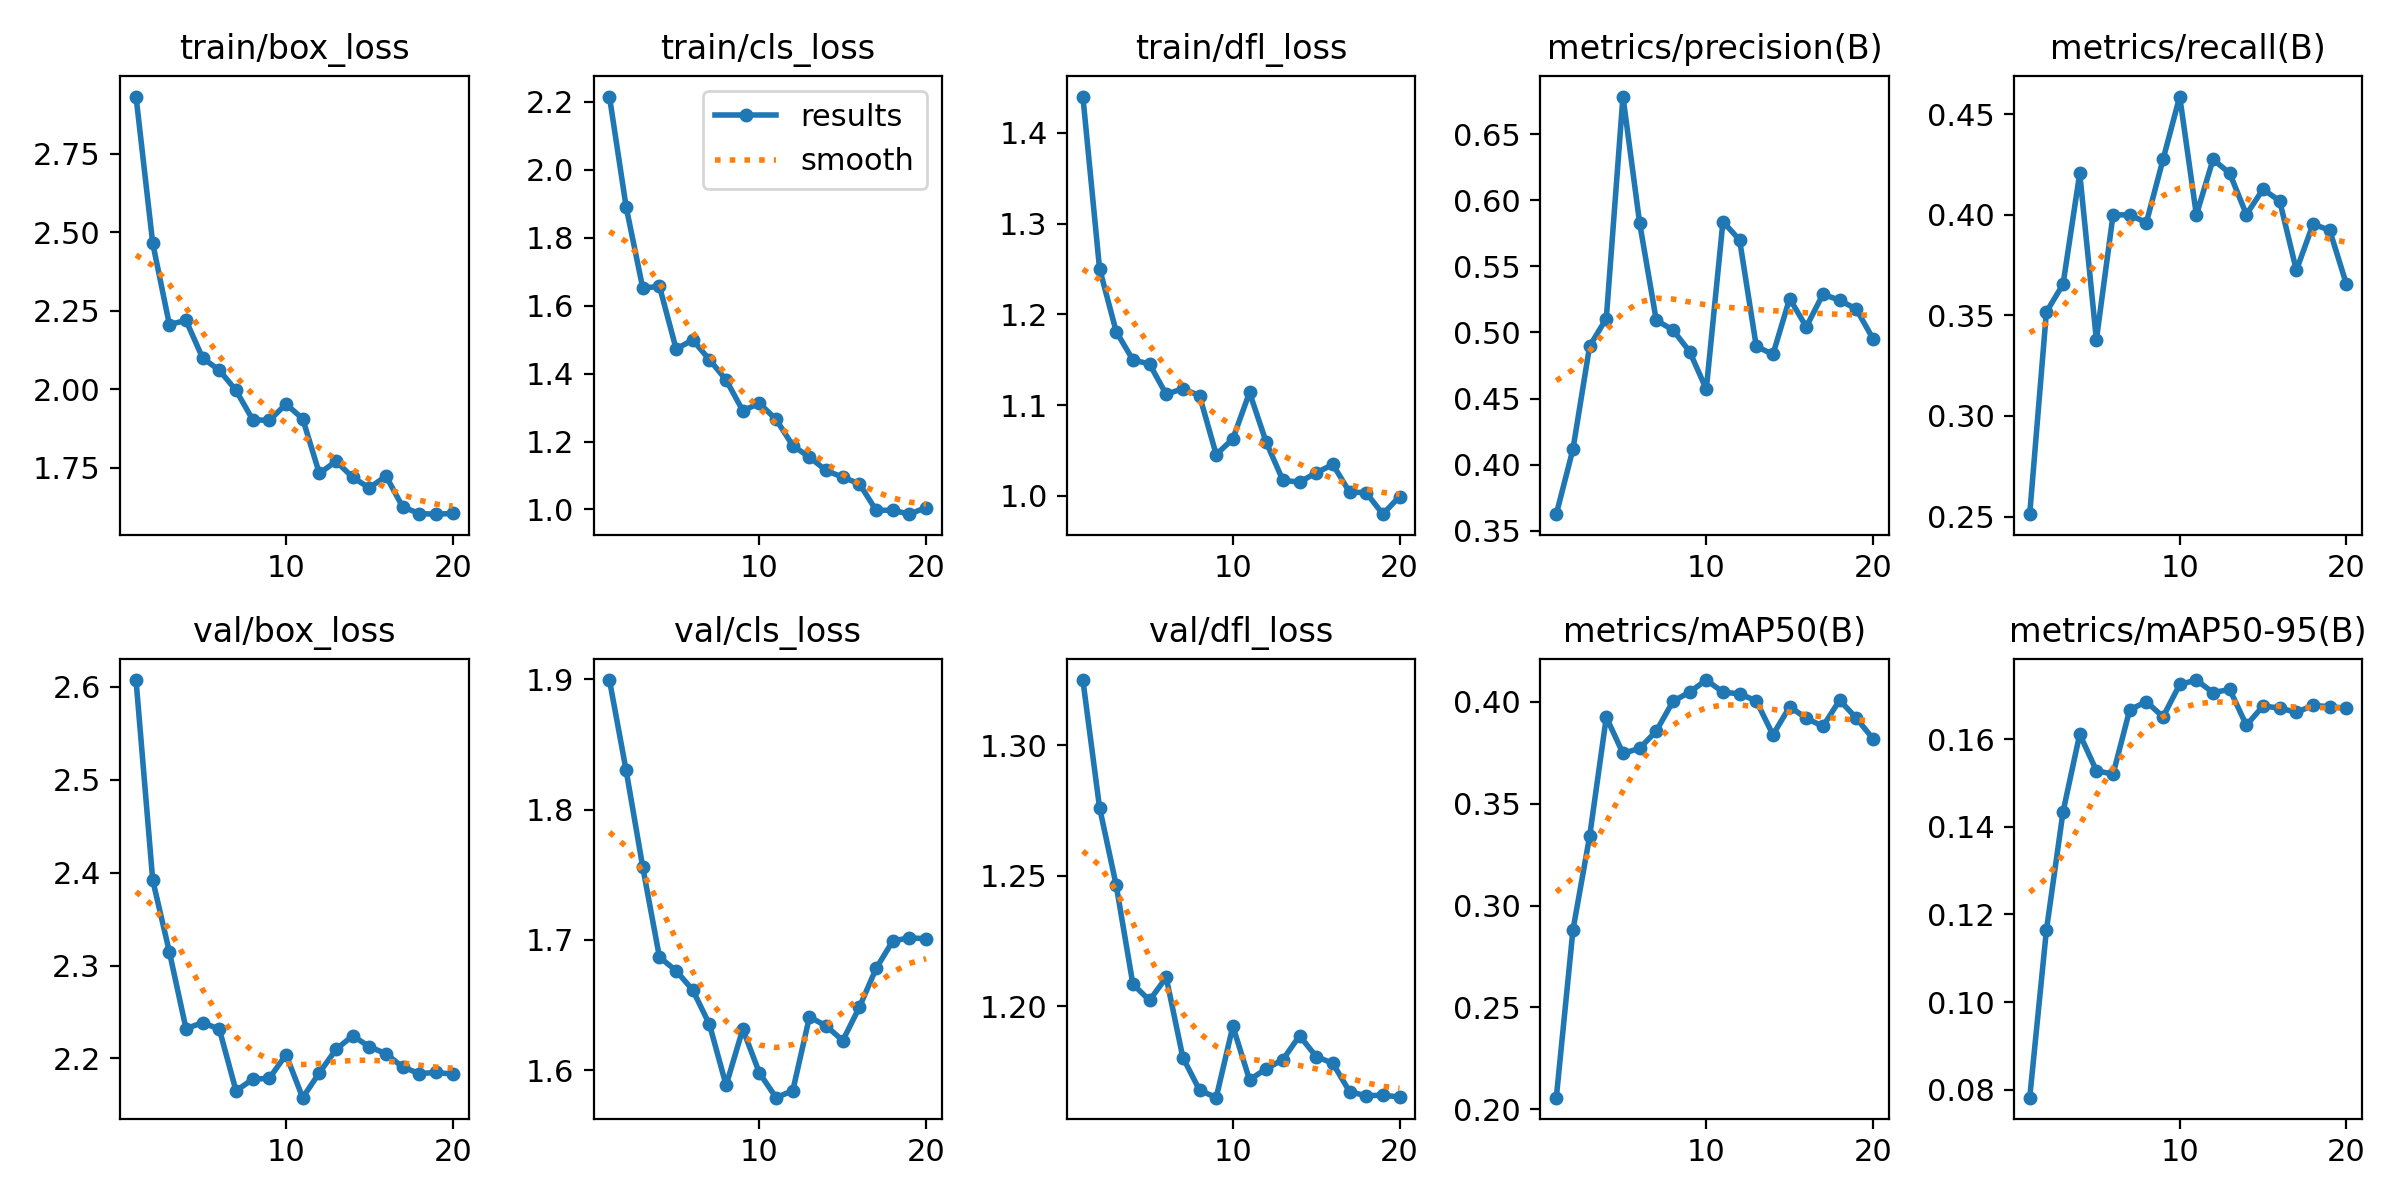

The table this chart was drawn from, first rows:
epoch, time, train/box_loss, train/cls_loss, train/dfl_loss, metrics/precision(B), metrics/recall(B), metrics/mAP50(B), metrics/mAP50-95(B), val/box_loss, val/cls_loss, val/dfl_loss, lr/pg0, lr/pg1, lr/pg2
1, 11.53, 2.933, 2.215, 1.44, 0.3626, 0.2512, 0.2057, 0.07818, 2.607, 1.899, 1.325, 0.00038, 0.00038, 0.00038
2, 22.53, 2.466, 1.891, 1.25, 0.4118, 0.3517, 0.2881, 0.1164, 2.392, 1.83, 1.276, 0.0007414, 0.0007414, 0.0007414
3, 33.4, 2.207, 1.651, 1.181, 0.4897, 0.3655, 0.3339, 0.1434, 2.315, 1.756, 1.246, 0.001063, 0.001063, 0.001063
4, 44.17, 2.22, 1.657, 1.15, 0.5106, 0.4207, 0.3924, 0.1611, 2.232, 1.687, 1.209, 0.001345, 0.001345, 0.001345
5, 55.16, 2.099, 1.473, 1.145, 0.6784, 0.3379, 0.3746, 0.1528, 2.239, 1.676, 1.202, 0.001588, 0.001588, 0.001588
6, 65.94, 2.061, 1.499, 1.112, 0.5828, 0.4, 0.3771, 0.152, 2.231, 1.661, 1.211, 0.001505, 0.001505, 0.001505
7, 76.73, 1.997, 1.441, 1.118, 0.5092, 0.4, 0.3856, 0.1667, 2.165, 1.635, 1.18, 0.001406, 0.001406, 0.001406
8, 87.39, 1.903, 1.381, 1.11, 0.5019, 0.3962, 0.4001, 0.1685, 2.178, 1.588, 1.168, 0.001307, 0.001307, 0.001307
9, 98.31, 1.901, 1.291, 1.045, 0.4856, 0.4276, 0.4047, 0.1651, 2.179, 1.631, 1.165, 0.001208, 0.001208, 0.001208
10, 109.3, 1.953, 1.312, 1.063, 0.4572, 0.4588, 0.4106, 0.1724, 2.204, 1.598, 1.192, 0.001109, 0.001109, 0.001109
11, 119.7, 1.906, 1.265, 1.114, 0.5839, 0.4, 0.4047, 0.1734, 2.158, 1.579, 1.172, 0.00101, 0.00101, 0.00101
12, 130.4, 1.732, 1.188, 1.059, 0.5699, 0.4276, 0.4038, 0.1706, 2.185, 1.584, 1.176, 0.000911, 0.000911, 0.000911
13, 140.9, 1.771, 1.154, 1.017, 0.4896, 0.4207, 0.4004, 0.1713, 2.21, 1.641, 1.18, 0.000812, 0.000812, 0.000812
14, 151.2, 1.72, 1.115, 1.015, 0.4834, 0.4002, 0.3837, 0.1631, 2.224, 1.634, 1.189, 0.000713, 0.000713, 0.000713
15, 161.5, 1.686, 1.095, 1.025, 0.5257, 0.4128, 0.3975, 0.1675, 2.213, 1.623, 1.181, 0.000614, 0.000614, 0.000614
16, 171.9, 1.724, 1.076, 1.035, 0.5043, 0.4069, 0.3919, 0.1671, 2.205, 1.648, 1.178, 0.000515, 0.000515, 0.000515
17, 182.1, 1.626, 0.9975, 1.004, 0.5289, 0.3724, 0.3879, 0.1661, 2.191, 1.678, 1.167, 0.000416, 0.000416, 0.000416
18, 192.5, 1.604, 0.9978, 1.003, 0.5244, 0.3954, 0.4007, 0.1677, 2.184, 1.699, 1.166, 0.000317, 0.000317, 0.000317
19, 202.8, 1.602, 0.9862, 0.9797, 0.5177, 0.3924, 0.392, 0.1673, 2.185, 1.702, 1.166, 0.000218, 0.000218, 0.000218
20, 213.1, 1.605, 1.006, 0.9992, 0.4954, 0.3655, 0.3818, 0.1671, 2.183, 1.701, 1.165, 0.000119, 0.000119, 0.000119
